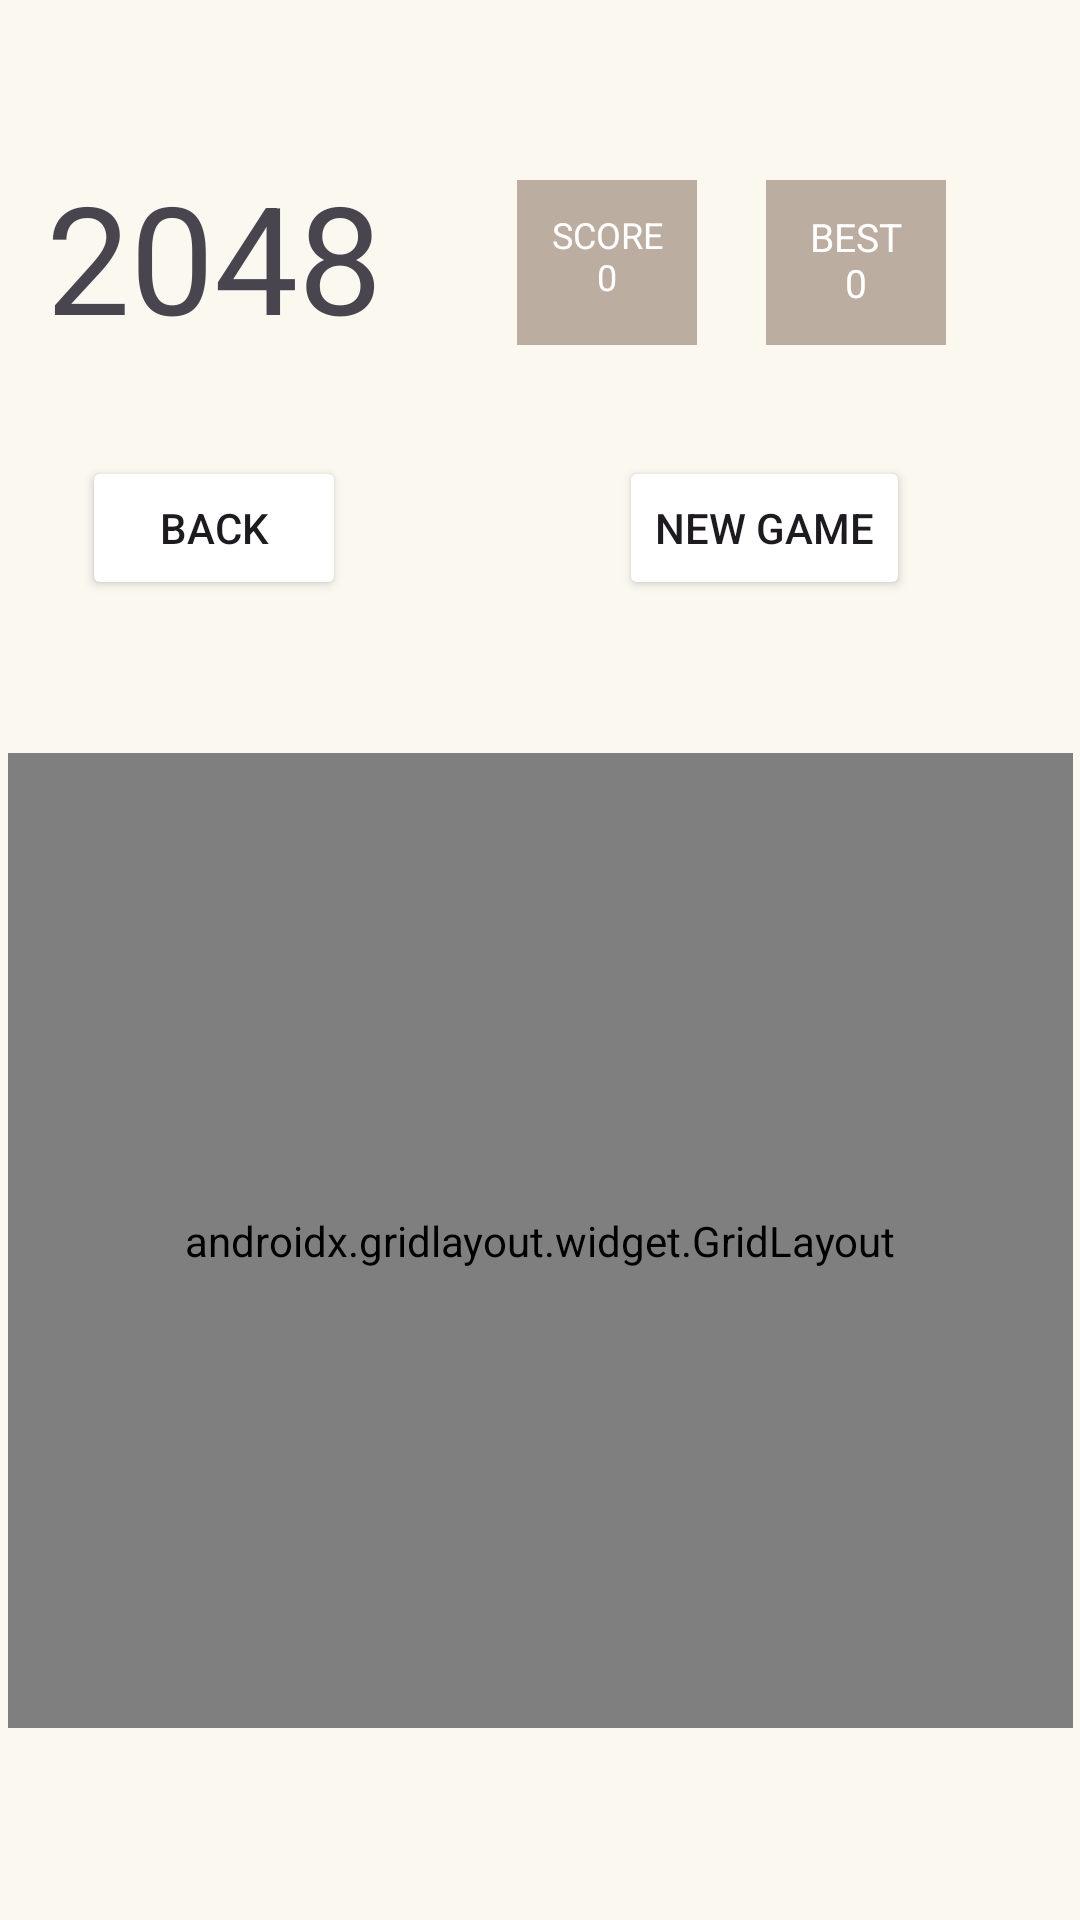

Layout XML and referenced resources for this Android screen:
<!-- AndroidManifest.xml: application theme Theme.The2Games -->
<!-- res/layout/activity_2048.xml -->
<?xml version="1.0" encoding="utf-8"?>
<androidx.constraintlayout.widget.ConstraintLayout
        xmlns:android="http://schemas.android.com/apk/res/android"
        xmlns:tools="http://schemas.android.com/tools"
        xmlns:app="http://schemas.android.com/apk/res-auto"
        android:layout_width="match_parent"
        android:layout_height="match_parent"
        android:background="@color/mainBackground"
        tools:context=".Activity2048">
    <androidx.gridlayout.widget.GridLayout
            android:background="@color/panelBackground"
            android:layout_width="355dp"
            android:layout_height="325dp"
            app:layout_constraintBottom_toBottomOf="parent"
            app:layout_constraintStart_toStartOf="parent"
            app:layout_constraintEnd_toEndOf="parent"
            app:layout_constraintTop_toTopOf="parent" app:layout_constraintVertical_bias="0.797"
            android:id="@+id/gridLayout"
            app:alignmentMode="alignMargins"

    >
        <Button
                style="@style/SquareButtonStyle"
                app:cornerRadius="0dp"
                app:layout_row="0" app:layout_column="0"
                android:id="@+id/button1"/>

        <Button
                style="@style/SquareButtonStyle"
                app:cornerRadius="0dp"
                app:layout_row="0" app:layout_column="1"
                android:id="@+id/button2"/>
        <Button
                style="@style/SquareButtonStyle"
                app:cornerRadius="0dp"
                app:layout_row="0" app:layout_column="2"
                android:id="@+id/button3"/>
        <Button
                style="@style/SquareButtonStyle"
                app:cornerRadius="0dp"
                app:layout_row="0" app:layout_column="3"
                android:id="@+id/button4"/>
        <Button
                style="@style/SquareButtonStyle"
                app:cornerRadius="0dp"
                app:layout_row="1" app:layout_column="0"
                android:id="@+id/button5"/>
        <Button
                style="@style/SquareButtonStyle"
                app:cornerRadius="0dp"
                app:layout_row="1" app:layout_column="1"
                android:id="@+id/button6"/>
        <Button
                style="@style/SquareButtonStyle"
                app:cornerRadius="0dp"
                app:layout_row="1" app:layout_column="2"
                android:id="@+id/button7"/>
        <Button
                style="@style/SquareButtonStyle"
                app:cornerRadius="0dp"
                app:layout_row="1" app:layout_column="3"
                android:id="@+id/button8"/>
        <Button
                style="@style/SquareButtonStyle"
                app:cornerRadius="0dp"
                app:layout_row="2" app:layout_column="0"
                android:id="@+id/button9"/>
        <Button
                style="@style/SquareButtonStyle"
                app:cornerRadius="0dp"
                app:layout_row="2" app:layout_column="1"
                android:id="@+id/button10"/>
        <Button
                style="@style/SquareButtonStyle"
                app:cornerRadius="0dp"
                app:layout_row="2" app:layout_column="2"
                android:id="@+id/button11"/>
        <Button
                style="@style/SquareButtonStyle"
                app:cornerRadius="0dp"
                app:layout_row="2" app:layout_column="3"
                android:id="@+id/button12"/>
        <Button
                style="@style/SquareButtonStyle"
                app:cornerRadius="0dp"
                app:layout_row="3" app:layout_column="0"
                android:id="@+id/button13"/>
        <Button
                style="@style/SquareButtonStyle"
                app:cornerRadius="0dp"
                app:layout_row="3" app:layout_column="1"
                android:id="@+id/button14"/>
        <Button
                style="@style/SquareButtonStyle"
                app:cornerRadius="0dp"
                app:layout_row="3" app:layout_column="2"
                android:id="@+id/button15"/>
        <Button
                style="@style/SquareButtonStyle"
                app:cornerRadius="0dp"
                app:layout_row="3" app:layout_column="3"
                android:id="@+id/button16"/>
    </androidx.gridlayout.widget.GridLayout>
    <LinearLayout
            android:layout_width="338dp"
            android:layout_height="174dp" app:layout_constraintTop_toTopOf="parent"
            android:layout_marginTop="44dp" app:layout_constraintStart_toStartOf="parent"
            android:layout_marginStart="43dp"
            android:layout_marginEnd="35dp"
            app:layout_constraintEnd_toEndOf="parent" app:layout_constraintHorizontal_bias="1.0"
    >
        <LinearLayout
                android:orientation="vertical"
                android:layout_width="169dp"
                android:layout_height="match_parent">
            <androidx.constraintlayout.widget.ConstraintLayout
                    android:layout_width="match_parent"
                    android:layout_height="88dp">

                <TextView
                        android:textSize="50dp"
                        android:text="2048"
                        android:layout_width="wrap_content"
                        android:layout_height="wrap_content" android:id="@+id/textView4"
                        app:layout_constraintTop_toTopOf="parent" app:layout_constraintStart_toStartOf="parent"
                        android:layout_marginTop="8dp" android:layout_marginStart="28dp"/>
            </androidx.constraintlayout.widget.ConstraintLayout>
            <androidx.constraintlayout.widget.ConstraintLayout
                    android:layout_width="match_parent"
                    android:layout_height="match_parent">

                <Button
                        android:onClick="back2048ToStartMenu"
                        android:text="Back"
                        android:layout_width="wrap_content"
                        android:layout_height="wrap_content" android:id="@+id/backBtn"
                        app:layout_constraintTop_toTopOf="parent" app:layout_constraintStart_toStartOf="parent"
                        android:layout_marginTop="20dp" android:layout_marginStart="40dp"
                        android:backgroundTint="@color/fontColor"/>
            </androidx.constraintlayout.widget.ConstraintLayout>
        </LinearLayout>
        <LinearLayout
                android:orientation="vertical"
                android:layout_width="163dp"
                android:layout_height="match_parent">
            <androidx.constraintlayout.widget.ConstraintLayout
                    android:layout_width="match_parent"
                    android:layout_height="88dp" android:id="@+id/linearLayout">
                <TextView
                        android:text="SCORE 0"
                        android:background="@color/panelBackground"
                        android:textColor="@color/white"
                        android:textSize="12dp"
                        android:layout_marginRight="5dp"
                        android:textAlignment="center"
                        android:padding="10dp"
                        android:layout_width="60dp"
                        android:layout_height="55dp" android:id="@+id/textView3"
                        app:layout_constraintTop_toTopOf="parent"
                        android:layout_marginTop="16dp" app:layout_constraintStart_toStartOf="parent"
                        android:layout_marginStart="16dp"/>
                <TextView
                        android:text="BEST 0"
                        android:background="@color/panelBackground"
                        android:textColor="@color/white"
                        android:textSize="13dp"
                        android:textAlignment="center"
                        android:padding="10dp"
                        android:layout_width="60dp"
                        android:layout_height="55dp" android:id="@+id/textView2"
                        app:layout_constraintTop_toTopOf="parent"
                        android:layout_marginTop="16dp" app:layout_constraintEnd_toEndOf="parent"
                        android:layout_marginEnd="4dp"/>
            </androidx.constraintlayout.widget.ConstraintLayout>
            <androidx.constraintlayout.widget.ConstraintLayout
                    android:layout_width="match_parent"
                    android:layout_height="84dp" android:id="@+id/linearLayout2">
                <Button
                        android:text="New Game"
                        android:layout_width="wrap_content"
                        android:layout_height="wrap_content" android:id="@+id/newGameBtn"
                        app:layout_constraintTop_toTopOf="parent" app:layout_constraintEnd_toEndOf="parent"
                        android:layout_marginTop="20dp" android:layout_marginEnd="16dp"
                        android:backgroundTint="@color/fontColor"/>
            </androidx.constraintlayout.widget.ConstraintLayout>
        </LinearLayout>
    </LinearLayout>
</androidx.constraintlayout.widget.ConstraintLayout>
<!-- resources referenced by this layout -->
<resources>
  <color name="mainBackground">#faf8ef</color>
  <color name="panelBackground">#bbada0</color>
  <color name="white">#FFFFFFFF</color>
  <style name="SquareButtonStyle">
          <item name="android:layout_width">75dp</item>
          <item name="android:layout_height">75dp</item>
          <item name="android:layout_marginTop">5dp</item>
          <item name="android:layout_marginLeft">7dp</item>
          <item name="android:layout_marginRight">7dp</item>
          <item name="android:backgroundTint">@color/backSquare</item>
      </style>
  <style name="Theme.The2Games" parent="Base.Theme.The2Games" />
  <color name="backSquare">#cdc1b4</color>
  <style name="Base.Theme.The2Games" parent="Theme.Material3.DayNight.NoActionBar">
          
          
      </style>
</resources>
